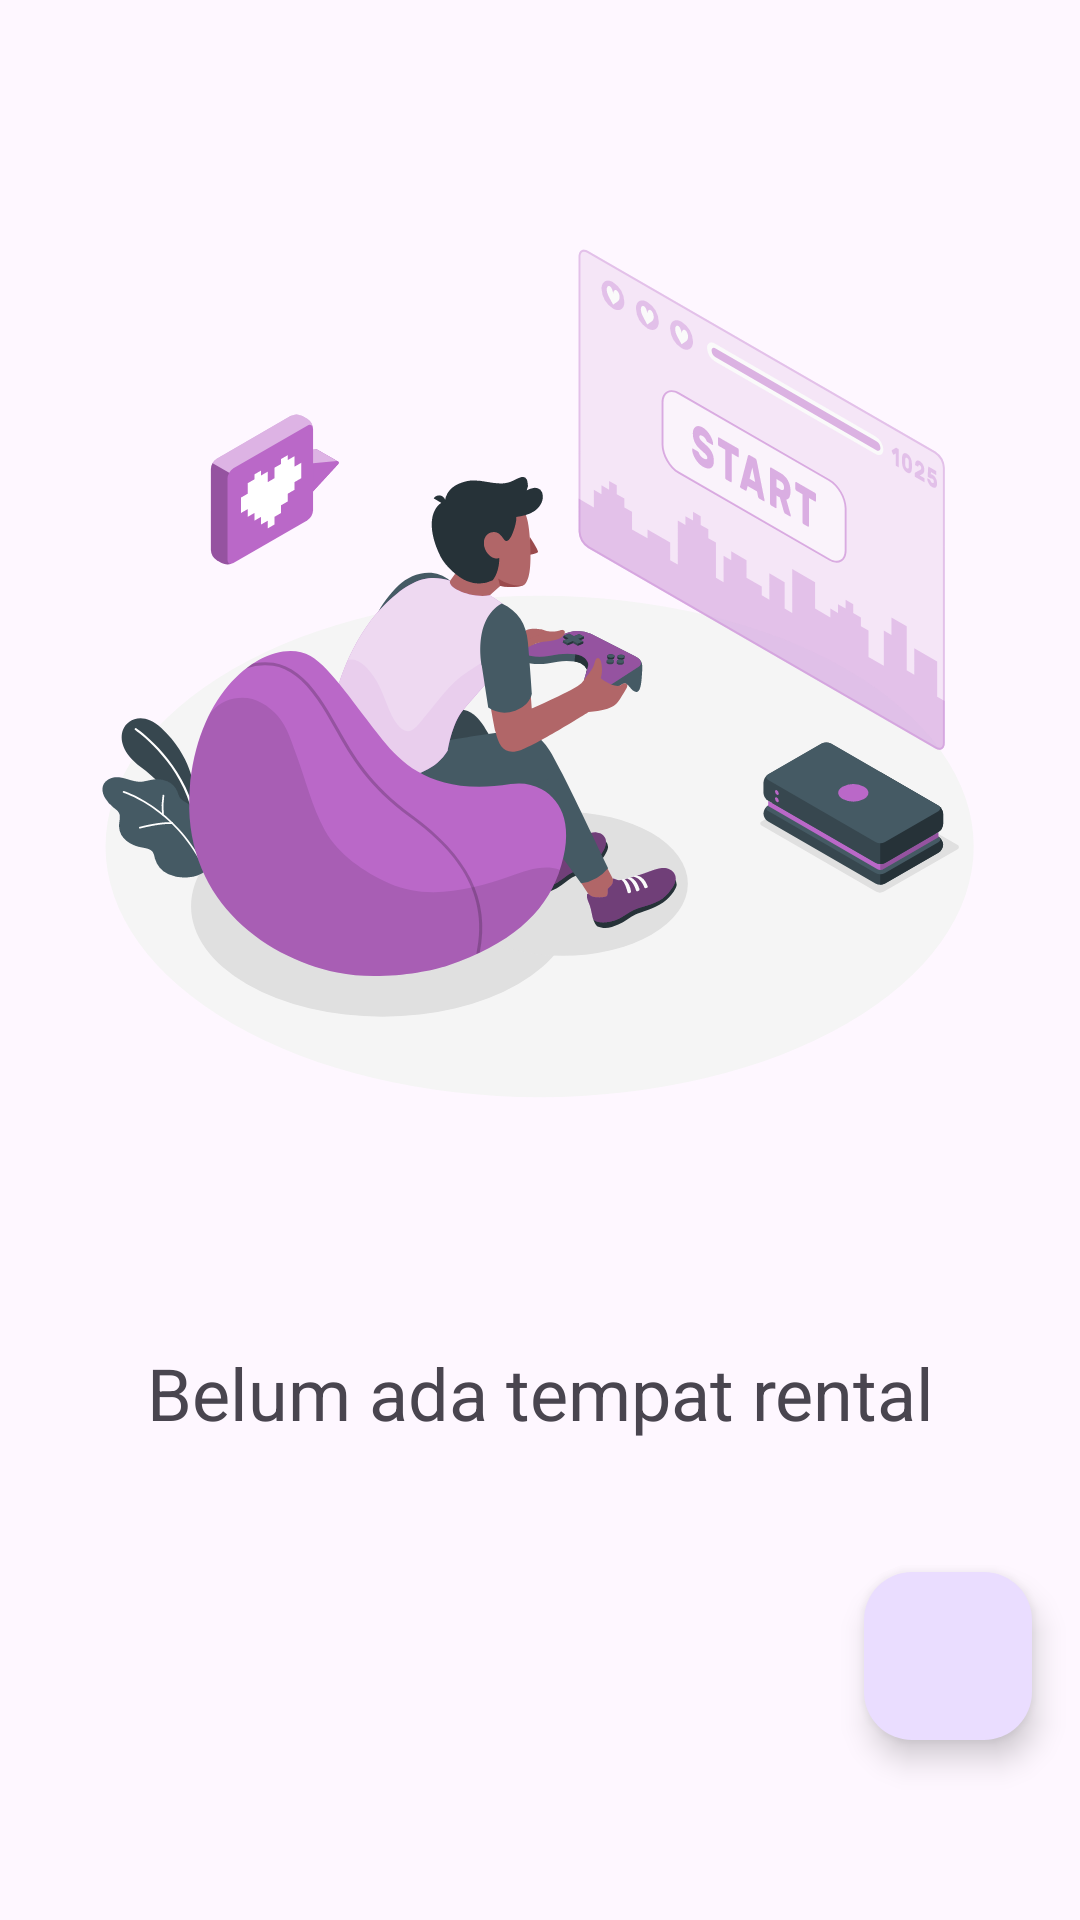

Write the Android layout XML for this screen, with the resource values it uses.
<!-- AndroidManifest.xml: application theme Theme.RentalPlaystationAPP -->
<!-- res/layout/fragment_first.xml -->
<?xml version="1.0" encoding="utf-8"?>
<androidx.constraintlayout.widget.ConstraintLayout xmlns:android="http://schemas.android.com/apk/res/android"
    xmlns:app="http://schemas.android.com/apk/res-auto"
    xmlns:tools="http://schemas.android.com/tools"
    android:layout_width="match_parent"
    android:layout_height="match_parent"
    tools:context=".ui.FirstFragment">

    <androidx.recyclerview.widget.RecyclerView
        android:id="@+id/recyclerView"
        android:layout_width="match_parent"
        android:layout_height="match_parent"
        app:layout_constraintBottom_toBottomOf="parent"
        app:layout_constraintEnd_toEndOf="parent"
        app:layout_constraintHorizontal_bias="0.0"
        app:layout_constraintStart_toStartOf="parent"
        app:layout_constraintTop_toTopOf="parent"
        app:layout_constraintVertical_bias="0.0" />

    <com.google.android.material.floatingactionbutton.FloatingActionButton
        android:id="@+id/addFAB"
        android:layout_width="wrap_content"
        android:layout_height="wrap_content"
        android:layout_marginEnd="16dp"
        android:layout_marginBottom="60dp"
        android:clickable="true"
        android:src="@drawable/ic_add"
        app:layout_constraintBottom_toBottomOf="parent"
        app:layout_constraintEnd_toEndOf="parent" />

    <ImageView
        android:id="@+id/illustrationImageView"
        android:layout_width="313dp"
        android:layout_height="324dp"
        android:layout_marginTop="60dp"
        android:src="@drawable/ill_gaming"
        app:layout_constraintEnd_toEndOf="parent"
        app:layout_constraintStart_toStartOf="parent"
        app:layout_constraintTop_toTopOf="parent" />

    <TextView
        android:id="@+id/emptyTextView"
        android:layout_width="wrap_content"
        android:layout_height="wrap_content"
        android:layout_marginStart="32dp"
        android:layout_marginTop="64dp"
        android:layout_marginEnd="32dp"
        android:text="Belum ada tempat rental"
        android:textSize="24sp"
        app:layout_constraintEnd_toEndOf="@+id/illustrationImageView"
        app:layout_constraintStart_toStartOf="@+id/illustrationImageView"
        app:layout_constraintTop_toBottomOf="@+id/illustrationImageView" />
</androidx.constraintlayout.widget.ConstraintLayout>
<!-- resources referenced by this layout -->
<resources>
  <!-- drawable ill_gaming: vector/xml drawable (drawable, 37375 chars, omitted) -->
  <style name="Theme.RentalPlaystationAPP" parent="Base.Theme.RentalPlaystationAPP" />
  <style name="Base.Theme.RentalPlaystationAPP" parent="Theme.Material3.DayNight.NoActionBar">
          
          
      </style>
</resources>
